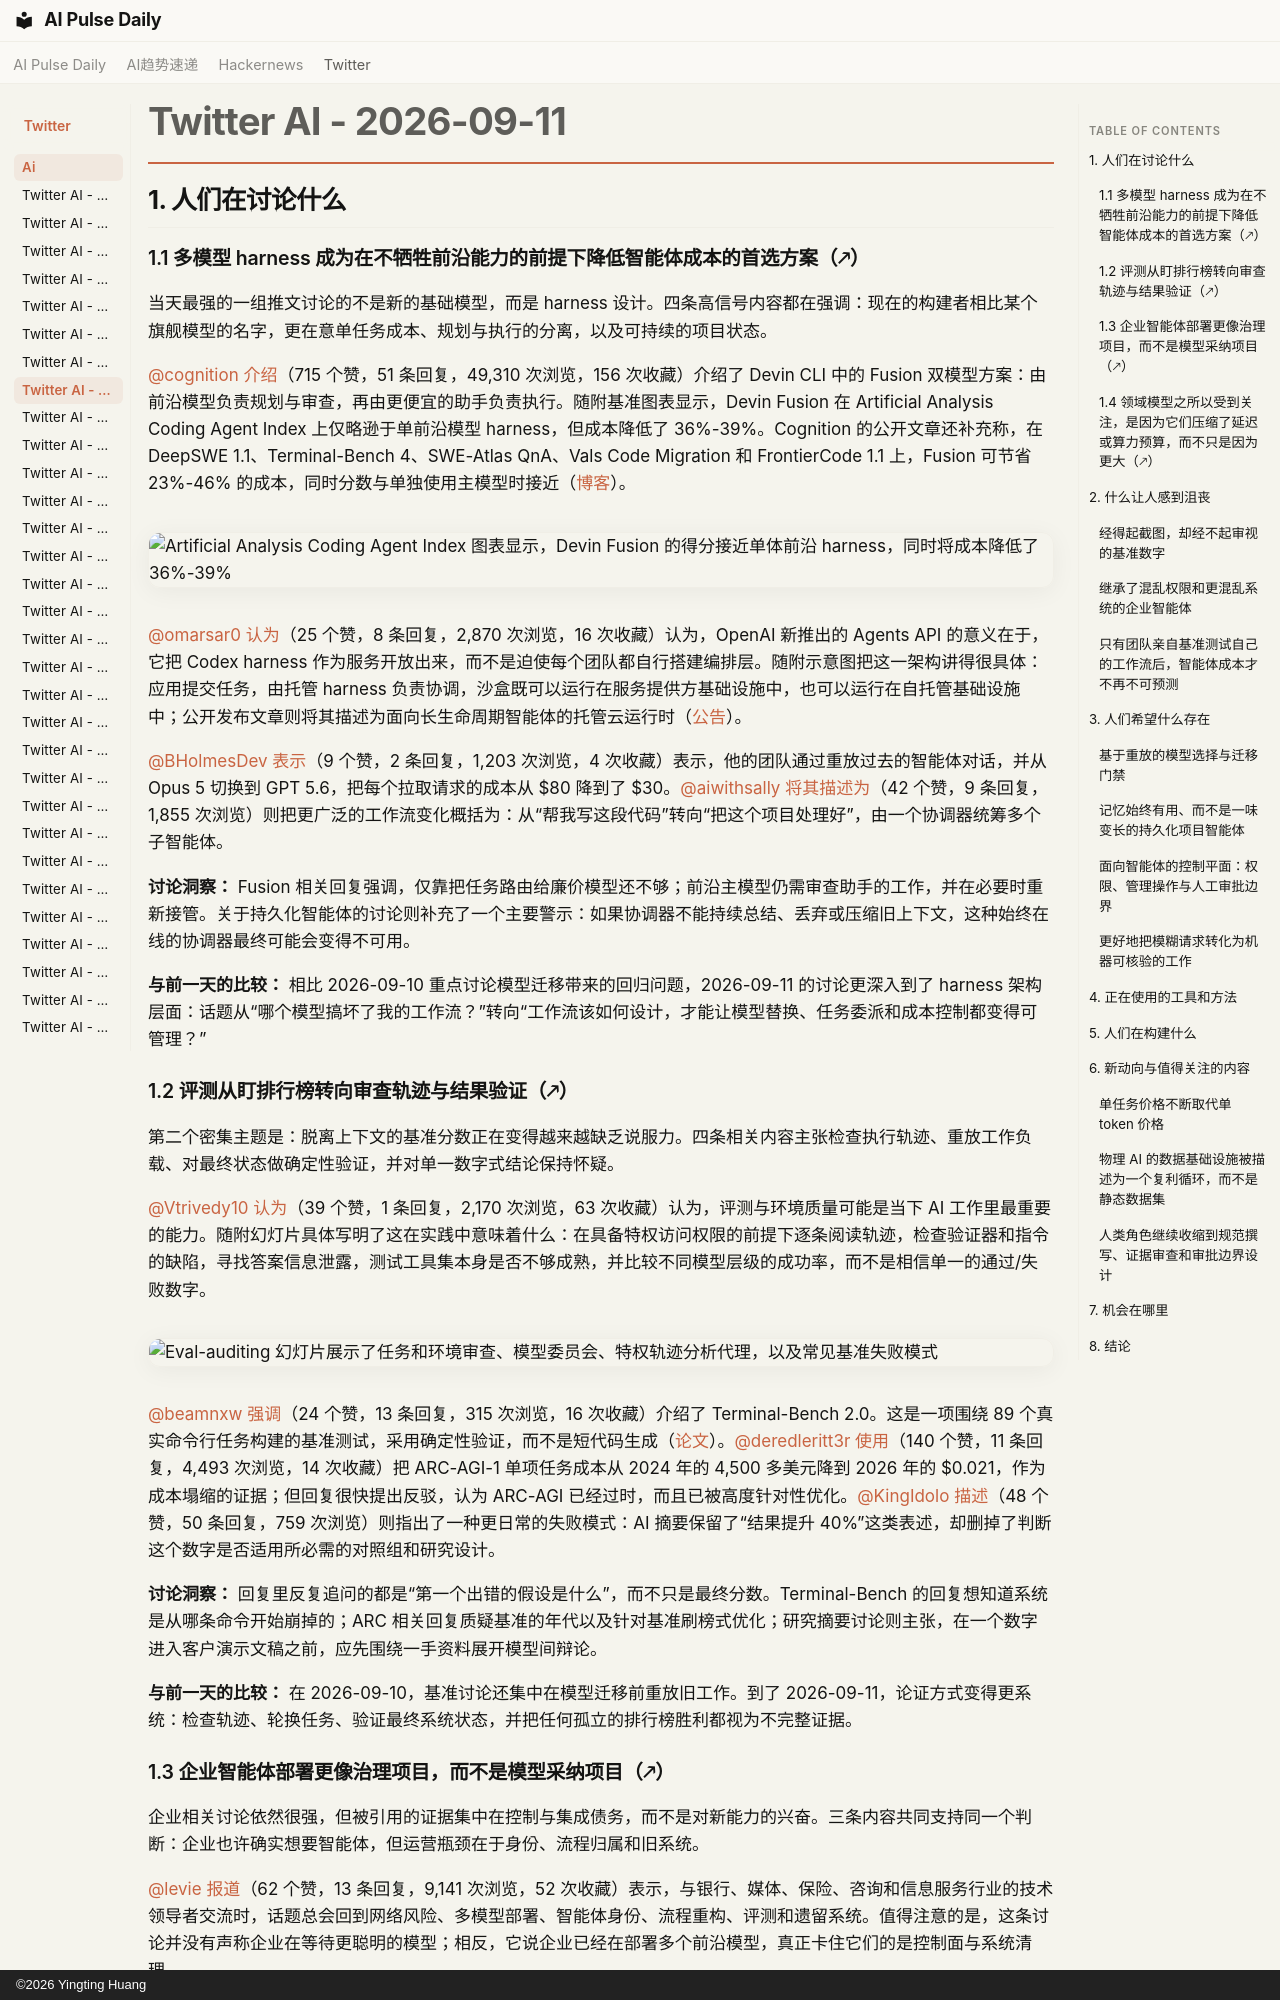

repository: vibewatch/vibewatch.github.io · page: twitter/ai/2026-09-11.zh/index.html · generator: mkdocs · copyright: ©2026 Yingting Huang

# Twitter AI - 2026-09-11

## 1. 人们在讨论什么

### 1.1 多模型 harness 成为在不牺牲前沿能力的前提下降低智能体成本的首选方案（🡕）

当天最强的一组推文讨论的不是新的基础模型，而是 harness 设计。四条高信号内容都在强调：现在的构建者相比某个旗舰模型的名字，更在意单任务成本、规划与执行的分离，以及可持续的项目状态。

[@cognition](https://x.com/cognition) [介绍](https://x.com/cognition/status/2098445562404024343)（715 个赞，51 条回复，49,310 次浏览，156 次收藏）介绍了 Devin CLI 中的 Fusion 双模型方案：由前沿模型负责规划与审查，再由更便宜的助手负责执行。随附基准图表显示，Devin Fusion 在 Artificial Analysis Coding Agent Index 上仅略逊于单前沿模型 harness，但成本降低了 36%-39%。Cognition 的公开文章还补充称，在 DeepSWE 1.1、Terminal-Bench 4、SWE-Atlas QnA、Vals Code Migration 和 FrontierCode 1.1 上，Fusion 可节省 23%-46% 的成本，同时分数与单独使用主模型时接近（[博客](https://cognition.com/blog/fusion-in-devin-cli)）。

![Artificial Analysis Coding Agent Index 图表显示，Devin Fusion 的得分接近单体前沿 harness，同时将成本降低了 36%-39%](https://pbs.twimg.com/media/HR8pg4CWEAkvXWm.jpg)

[@omarsar0](https://x.com/omarsar0) [认为](https://x.com/omarsar0/status/2098524621439914375)（25 个赞，8 条回复，2,870 次浏览，16 次收藏）认为，OpenAI 新推出的 Agents API 的意义在于，它把 Codex harness 作为服务开放出来，而不是迫使每个团队都自行搭建编排层。随附示意图把这一架构讲得很具体：应用提交任务，由托管 harness 负责协调，沙盒既可以运行在服务提供方基础设施中，也可以运行在自托管基础设施中；公开发布文章则将其描述为面向长生命周期智能体的托管云运行时（[公告](https://openai.com/index/introducing-the-agents-api/)）。

[@BHolmesDev](https://x.com/BHolmesDev) [表示](https://x.com/BHolmesDev/status/2098450851241357391)（9 个赞，2 条回复，1,203 次浏览，4 次收藏）表示，他的团队通过重放过去的智能体对话，并从 Opus 5 切换到 GPT 5.6，把每个拉取请求的成本从 $80 降到了 $30。[@aiwithsally](https://x.com/aiwithsally) [将其描述为](https://x.com/aiwithsally/status/2098285935477887317)（42 个赞，9 条回复，1,855 次浏览）则把更广泛的工作流变化概括为：从“帮我写这段代码”转向“把这个项目处理好”，由一个协调器统筹多个子智能体。

**讨论洞察：** Fusion 相关回复强调，仅靠把任务路由给廉价模型还不够；前沿主模型仍需审查助手的工作，并在必要时重新接管。关于持久化智能体的讨论则补充了一个主要警示：如果协调器不能持续总结、丢弃或压缩旧上下文，这种始终在线的协调器最终可能会变得不可用。

**与前一天的比较：** 相比 2026-09-10 重点讨论模型迁移带来的回归问题，2026-09-11 的讨论更深入到了 harness 架构层面：话题从“哪个模型搞坏了我的工作流？”转向“工作流该如何设计，才能让模型替换、任务委派和成本控制都变得可管理？”

### 1.2 评测从盯排行榜转向审查轨迹与结果验证（🡕）

第二个密集主题是：脱离上下文的基准分数正在变得越来越缺乏说服力。四条相关内容主张检查执行轨迹、重放工作负载、对最终状态做确定性验证，并对单一数字式结论保持怀疑。

[@Vtrivedy10](https://x.com/Vtrivedy10) [认为](https://x.com/Vtrivedy10/status/2098514825047662704)（39 个赞，1 条回复，2,170 次浏览，63 次收藏）认为，评测与环境质量可能是当下 AI 工作里最重要的能力。随附幻灯片具体写明了这在实践中意味着什么：在具备特权访问权限的前提下逐条阅读轨迹，检查验证器和指令的缺陷，寻找答案信息泄露，测试工具集本身是否不够成熟，并比较不同模型层级的成功率，而不是相信单一的通过/失败数字。

![Eval-auditing 幻灯片展示了任务和环境审查、模型委员会、特权轨迹分析代理，以及常见基准失败模式](https://pbs.twimg.com/media/HR9sG9sbAAAexRG.jpg)

[@beamnxw](https://x.com/beamnxw) [强调](https://x.com/beamnxw/status/2098402197344010451)（24 个赞，13 条回复，315 次浏览，16 次收藏）介绍了 Terminal-Bench 2.0。这是一项围绕 89 个真实命令行任务构建的基准测试，采用确定性验证，而不是短代码生成（[论文](https://arxiv.org/abs/2601.11868)）。[@deredleritt3r](https://x.com/deredleritt3r) [使用](https://x.com/deredleritt3r/status/2098527713002672152)（140 个赞，11 条回复，4,493 次浏览，14 次收藏）把 ARC-AGI-1 单项任务成本从 2024 年的 4,500 多美元降到 2026 年的 $0.021，作为成本塌缩的证据；但回复很快提出反驳，认为 ARC-AGI 已经过时，而且已被高度针对性优化。[@KingIdolo](https://x.com/KingIdolo) [描述](https://x.com/KingIdolo/status/2098384466058088616)（48 个赞，50 条回复，759 次浏览）则指出了一种更日常的失败模式：AI 摘要保留了“结果提升 40%”这类表述，却删掉了判断这个数字是否适用所必需的对照组和研究设计。

**讨论洞察：** 回复里反复追问的都是“第一个出错的假设是什么”，而不只是最终分数。Terminal-Bench 的回复想知道系统是从哪条命令开始崩掉的；ARC 相关回复质疑基准的年代以及针对基准刷榜式优化；研究摘要讨论则主张，在一个数字进入客户演示文稿之前，应先围绕一手资料展开模型间辩论。

**与前一天的比较：** 在 2026-09-10，基准讨论还集中在模型迁移前重放旧工作。到了 2026-09-11，论证方式变得更系统：检查轨迹、轮换任务、验证最终系统状态，并把任何孤立的排行榜胜利都视为不完整证据。
